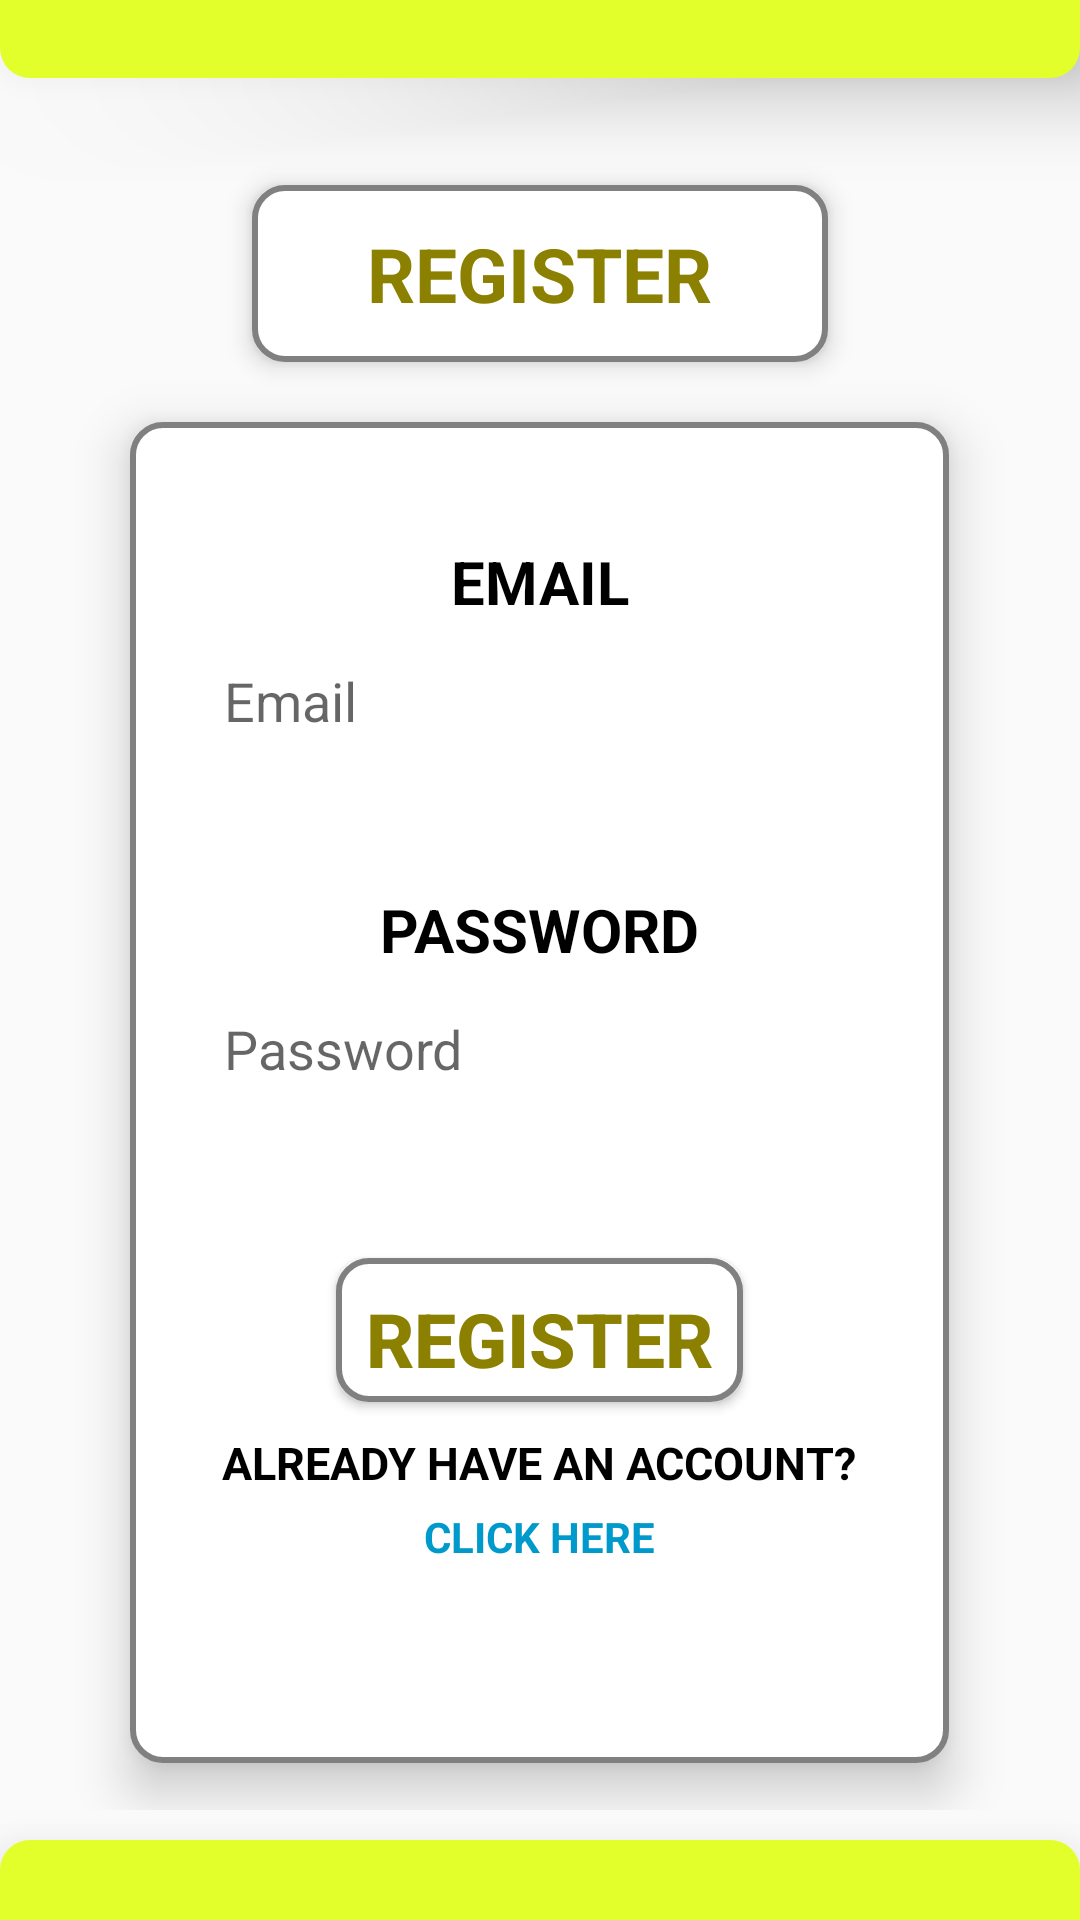

Here is an Android app screen rendered from its layout file. Give the layout XML and the strings, colors and styles it references.
<!-- AndroidManifest.xml: application theme Theme.AppCompat.Light -->
<!-- res/layout/activity_register.xml -->
<?xml version="1.0" encoding="utf-8"?>
<LinearLayout xmlns:android="http://schemas.android.com/apk/res/android"
    xmlns:app="http://schemas.android.com/apk/res-auto"
    xmlns:tools="http://schemas.android.com/tools"
    android:layout_width="match_parent"
    android:layout_height="match_parent"
    tools:context="com.example.register.RegisterActivity"
    android:orientation="vertical"
    android:weightSum="8">

    
    <LinearLayout
        android:layout_width="match_parent"
        android:layout_height="wrap_content"
        android:orientation="vertical"
        android:background="@drawable/page_header"
        android:elevation="20dp"
        android:layout_weight="2.5"/>

    

    <LinearLayout
        android:layout_width="match_parent"
        android:layout_height="wrap_content"
        android:orientation="vertical"
        android:gravity="center"
        android:layout_marginTop="20dp"
        android:layout_marginBottom="10dp"
        android:layout_weight="3">

    
    <LinearLayout
        android:layout_width="192dp"
        android:layout_height="59dp"
        android:background="@drawable/loginpagebackround"
        android:elevation="5dp"
        android:orientation="vertical"
        android:gravity="center"
        android:layout_marginBottom="20dp">

        
        <TextView
            android:id="@+id/textView2"
            android:layout_width="wrap_content"
            android:layout_height="wrap_content"
            android:text="REGISTER"
            android:textColor="#8B8000"
            android:textSize="25dp"
            android:textStyle="bold" />

    </LinearLayout>

    
        <LinearLayout
            android:layout_width="273dp"
            android:layout_height="447dp"
            android:background="@drawable/loginpagebackround"
            android:elevation="10dp"
            android:gravity="center"
            android:orientation="vertical">

            
            <TextView
                android:id="@+id/EmailTextView"
                android:layout_width="145dp"
                android:layout_height="33dp"
                android:gravity="center"
                android:text="EMAIL"
                android:textColor="@color/black"
                android:textSize="20sp"
                android:textStyle="bold" />

            

            

            <EditText
                android:id="@+id/RegEmailEditText"
                android:layout_width="wrap_content"
                android:layout_height="wrap_content"
                android:layout_marginBottom="35dp"
                android:background="@drawable/text_box"
                android:elegantTextHeight="true"
                android:elevation="5dp"
                android:ems="10"
                android:hint="Email"
                android:inputType="textWebEmailAddress|textEmailAddress"
                android:minHeight="48dp"
                tools:ignore="SpeakableTextPresentCheck" />

            <TextView
                android:id="@+id/PasswordEditText"
                android:layout_width="145dp"
                android:layout_height="33dp"
                android:gravity="center"
                android:text="PASSWORD"
                android:textColor="@color/black"
                android:textSize="20sp"
                android:textStyle="bold" />

            

            

            <EditText
                android:id="@+id/RegPasswordEditText"
                android:layout_width="wrap_content"
                android:layout_height="wrap_content"
                android:layout_marginBottom="45dp"
                android:background="@drawable/text_box"
                android:elegantTextHeight="true"
                android:elevation="5dp"
                android:ems="10"
                android:hint="Password"
                android:inputType="textPassword"
                android:minHeight="48dp"
                tools:ignore="SpeakableTextPresentCheck" />

            <Button
                android:id="@+id/RegisterButton"
                android:layout_width="wrap_content"
                android:layout_height="48dp"
                android:layout_marginBottom="10dp"
                android:background="@drawable/roundbutton"
                android:elevation="20dp"
                android:padding="10dp"
                android:text="REGISTER"
                android:textColor="#8B8000"
                android:textSize="25dp"
                android:textStyle="bold" />

            
            <TextView
                android:id="@+id/AccountTextView"
                android:layout_width="wrap_content"
                android:layout_height="wrap_content"
                android:layout_marginBottom="5dp"
                android:text="ALREADY HAVE AN ACCOUNT?"
                android:textColor="@color/black"
                android:textSize="15sp"
                android:textStyle="bold" />

            
            <TextView
                android:id="@+id/LoginHyperLink"
                android:layout_width="wrap_content"
                android:layout_height="wrap_content"
                android:minHeight="48dp"
                android:onClick="GoToLogin"
                android:text="CLICK HERE"
                android:textColor="@android:color/holo_blue_dark"
                android:textStyle="bold" />

        </LinearLayout>
    </LinearLayout>

    
    <LinearLayout
        android:layout_width="match_parent"
        android:layout_height="wrap_content"
        android:orientation="vertical"
        android:background="@drawable/page_footer"
        android:elevation="20dp"
        android:layout_weight="2.5"/>

</LinearLayout>
<!-- resources referenced by this layout -->
<resources>
  <color name="black">#FF000000</color>
  <!-- drawable loginpagebackround (drawable) -->
  <?xml version="1.0" encoding="utf-8"?>
  <selector xmlns:android="http://schemas.android.com/apk/res/android">
  
      
      <item>
          <shape android:shape="rectangle">
              <corners android:radius="10dp"/>
              <stroke android:color="#808080" android:width="2dp"/>
              <solid android:color="@color/white"/>
          </shape>
      </item>
  </selector>
  <!-- drawable page_footer (drawable) -->
  <?xml version="1.0" encoding="utf-8"?>
  <selector xmlns:android="http://schemas.android.com/apk/res/android">
      <item>
          <shape android:shape="rectangle">
              <solid android:color="#E3FF2B"/>
              <corners android:topLeftRadius="10dp" android:topRightRadius="10dp"/>
          </shape>
      </item>
  </selector>
  <!-- drawable page_header (drawable) -->
  <?xml version="1.0" encoding="utf-8"?>
  <selector xmlns:android="http://schemas.android.com/apk/res/android">
      <item>
          <shape android:shape="rectangle">
              <solid android:color="#E3FF2B"/>
              <corners android:bottomLeftRadius="10dp" android:bottomRightRadius="10dp"/>
          </shape>
      </item>
  </selector>
  <!-- drawable roundbutton (drawable) -->
  <?xml version="1.0" encoding="utf-8"?>
  <selector xmlns:android="http://schemas.android.com/apk/res/android">
  
      
      <item>
          <shape android:shape="rectangle">
              <corners android:radius="10dp"/>
              <stroke android:color="#808080" android:width="2dp"/>
              <solid android:color="@color/white"/>
          </shape>
      </item>
  </selector>
  <color name="white">#FFFFFFFF</color>
</resources>
